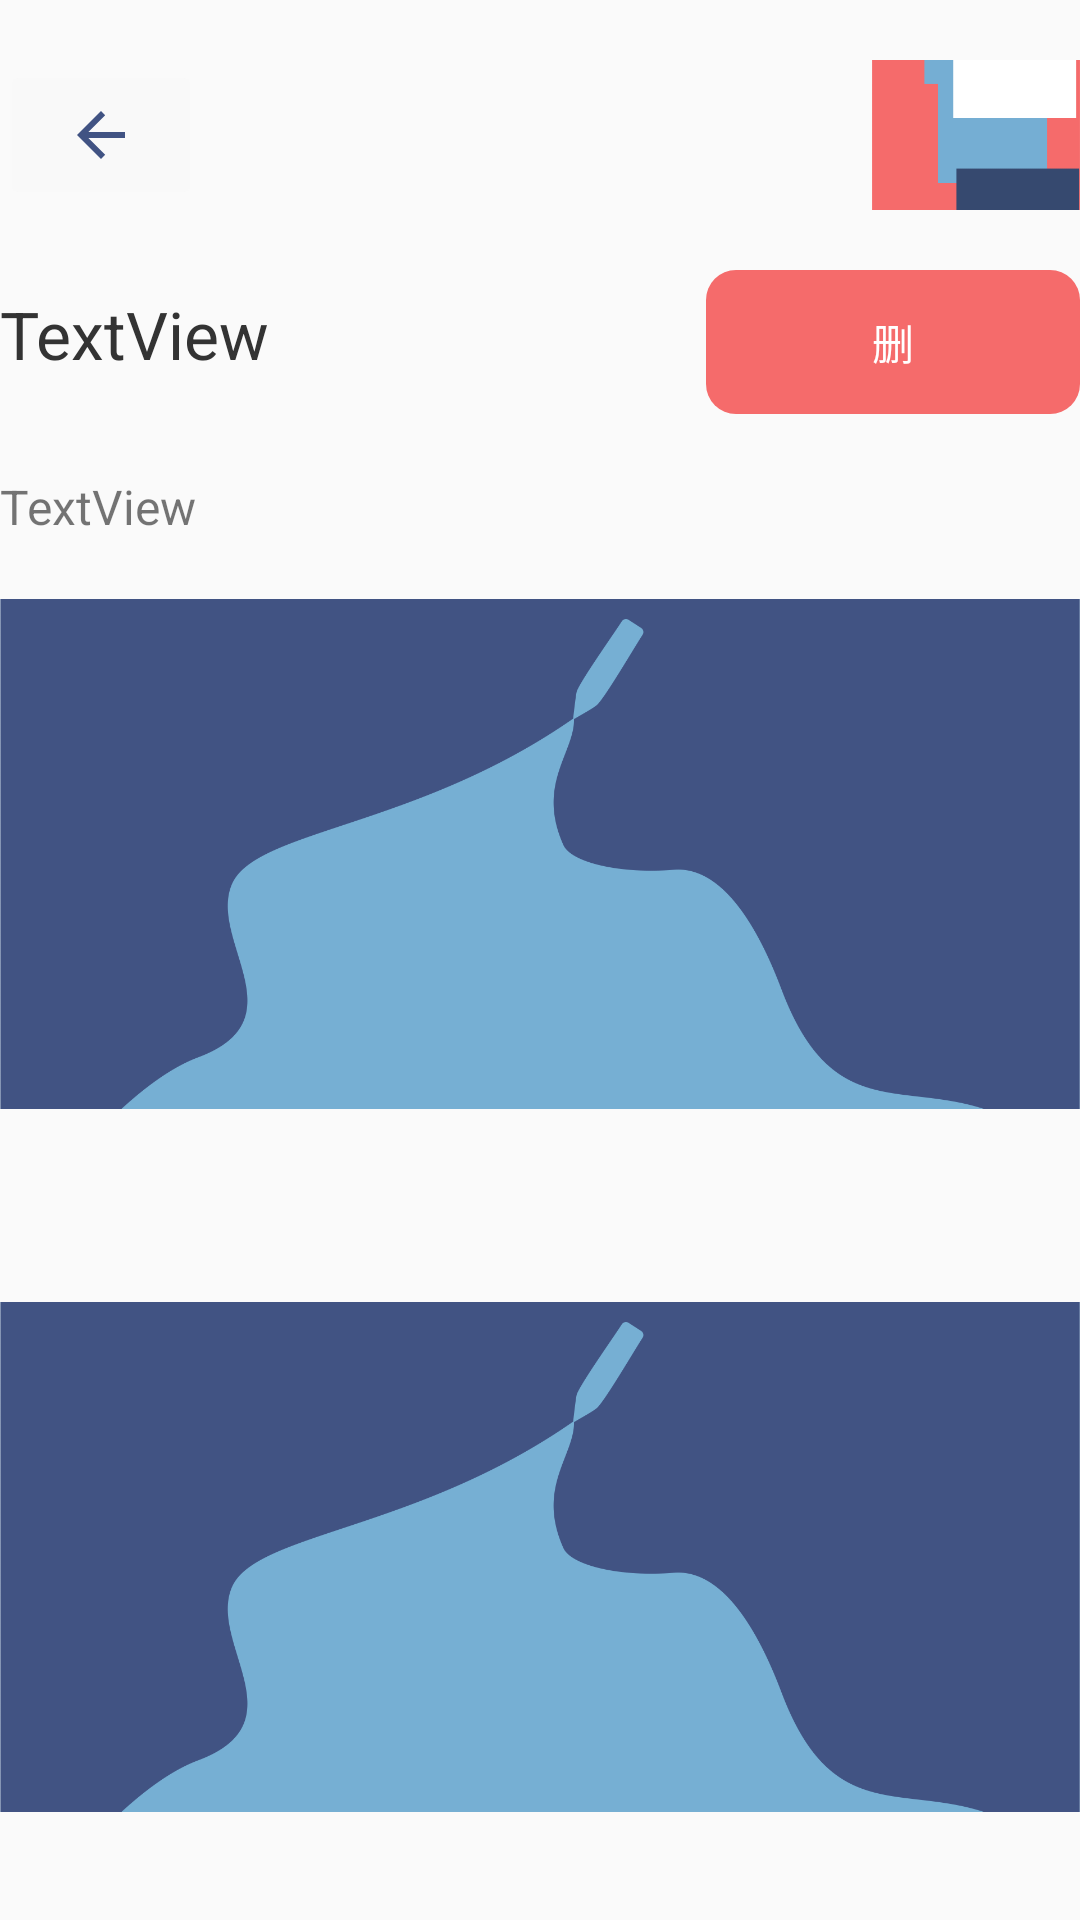

Android layout source for this screen:
<!-- AndroidManifest.xml: application theme AppTheme -->
<!-- res/layout/activity_details.xml -->
<?xml version="1.0" encoding="utf-8"?>
<LinearLayout xmlns:android="http://schemas.android.com/apk/res/android"
    xmlns:app="http://schemas.android.com/apk/res-auto"
    xmlns:tools="http://schemas.android.com/tools"
    android:layout_width="match_parent"
    android:layout_height="match_parent"
    android:layout_marginStart="24dp"
    android:layout_marginEnd="24dp"
    android:orientation="vertical"
    tools:context=".DetailsActivity">

    <View
        android:id="@+id/view8"
        android:layout_width="match_parent"
        android:layout_height="20dp" />

    <LinearLayout
        android:layout_width="match_parent"
        android:layout_height="wrap_content"
        android:orientation="horizontal">

        <ImageButton
            android:id="@+id/re"
            android:layout_width="wrap_content"
            android:layout_height="50dp"
            android:layout_weight="1"
            android:backgroundTint="#F9F9F9"
            android:tint="#415383"
            app:srcCompat="@drawable/abc_vector_test" />

        <TextView
            android:id="@+id/text"
            android:layout_width="204dp"
            android:layout_height="match_parent"
            android:layout_weight="1"
            android:gravity="center"
            android:letterSpacing="0.2"
            android:textColor="#415383"
            android:textSize="18dp" />

        <ImageView
            android:id="@+id/iid"
            android:layout_width="50dp"
            android:layout_height="50dp"
            android:layout_weight="1"
            android:scaleType="centerCrop"
            app:srcCompat="@mipmap/iid" />

    </LinearLayout>

    <View
        android:id="@+id/view10"
        android:layout_width="match_parent"
        android:layout_height="20dp" />

    <LinearLayout
        android:layout_width="match_parent"
        android:layout_height="wrap_content"
        android:orientation="horizontal">

        <TextView
            android:id="@+id/title"
            android:layout_width="0dp"
            android:layout_height="wrap_content"
            android:layout_weight="1"
            android:text="TextView"
            android:textColor="#333333"
            android:textSize="22dp" />

        <View
            android:id="@+id/view15"
            android:layout_width="6dp"
            android:layout_height="match_parent"
            android:layout_weight="1" />

        <Button
            android:id="@+id/dele"
            android:layout_width="10dp"
            android:layout_height="wrap_content"
            android:layout_weight="1"
            android:text="删"
            android:background="@drawable/shape_button"
            android:backgroundTint="#f56b6b"
            android:textColor="#ffffff"/>
    </LinearLayout>

    <View
        android:id="@+id/view11"
        android:layout_width="match_parent"
        android:layout_height="20dp" />

    <TextView
        android:id="@+id/spt"
        android:layout_width="match_parent"
        android:layout_height="wrap_content"
        android:text="TextView"
        android:textSize="16dp" />

    <View
        android:id="@+id/view12"
        android:layout_width="match_parent"
        android:layout_height="20dp" />

    <ImageView
        android:id="@+id/image1"
        android:layout_width="match_parent"
        android:layout_height="170dp"
        app:srcCompat="@mipmap/png"
        android:scaleType="centerCrop"/>

    <View
        android:id="@+id/view13"
        android:layout_width="match_parent"
        android:layout_height="20dp" />

    <TextView
        android:id="@+id/intro"
        android:layout_width="match_parent"
        android:layout_height="wrap_content"
        android:gravity="left"
        android:maxLines="10"
        android:paddingLeft="20dp"
        android:singleLine="false"
        android:textColor="#333333"
        android:textSize="18dp" />

    <View
        android:id="@+id/view14"
        android:layout_width="match_parent"
        android:layout_height="20dp" />

    <ImageView
        android:id="@+id/image2"
        android:layout_width="match_parent"
        android:layout_height="170dp"
        app:srcCompat="@mipmap/png"
        android:scaleType="centerCrop"/>

    <TextView
        android:id="@+id/link"
        android:layout_width="match_parent"
        android:layout_height="wrap_content"
        android:gravity="left"
        android:paddingLeft="20dp"
        android:singleLine="false"
        android:textSize="18dp" />


</LinearLayout>
<!-- resources referenced by this layout -->
<resources>
  <!-- drawable shape_button (drawable) -->
  <?xml version="1.0" encoding="utf-8"?>
  <shape xmlns:android="http://schemas.android.com/apk/res/android"
      android:shape="rectangle" >
  
      
      
  
      
      
      <corners android:radius="10dip" />
  
      
      <padding
          android:bottom="10dp"
          android:left="10dp"
          android:right="10dp"
          android:top="10dp" />
  </shape>
  <!-- mipmap iid: png bitmap (mipmap, 8762 bytes) -->
  <!-- mipmap png: png bitmap (mipmap, 43564 bytes) -->
  <style name="AppTheme" parent="Theme.AppCompat.Light.NoActionBar">
          
          <item name="colorPrimary">@color/colorPrimary</item>
          <item name="colorPrimaryDark">@color/colorPrimaryDark</item>
          <item name="colorAccent">@color/colorAccent</item>
      </style>
  <color name="colorPrimary">#6200EE</color>
  <color name="colorPrimaryDark">#333333</color>
  <color name="colorAccent">#03DAC5</color>
</resources>
